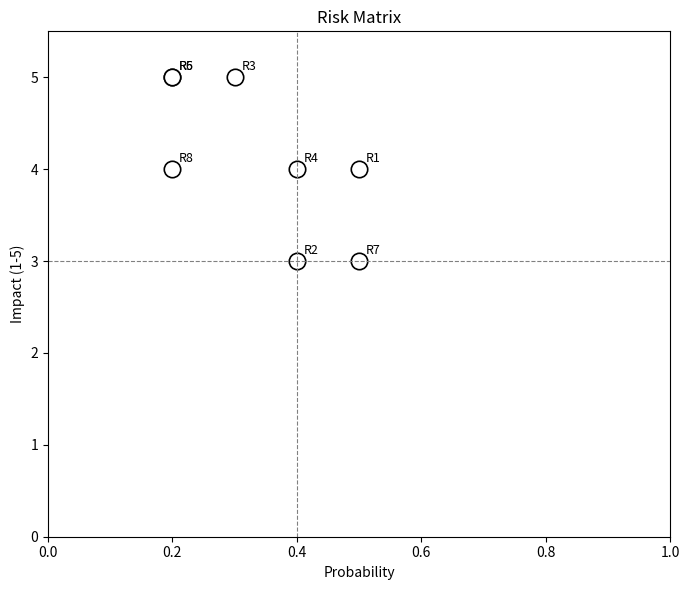

Recreate this plot in Python.
"""
12주차: 실행 계획과 리스크 관리 - 바이브 코딩 실습 예제

복잡한 PM 도구 없이, OKR·WBS·RACI·리스크 매트릭스를
표와 산점도로 보여주는 최소 예제이다.
"""

import matplotlib.pyplot as plt
import numpy as np
import pandas as pd


OKR = pd.DataFrame(
    [
        ["O", "Help young residents land a stable first job in our city", "—"],
        ["KR1", "Pilot applications", "200 / quarter"],
        ["KR2", "12-month employment rate", ">= 65%"],
        ["KR3", "Cost per outcome", "<= 8M KRW per job"],
    ],
    columns=["type", "description", "target"],
)


WBS = pd.DataFrame(
    [
        ["1", "Recruit",     "1.1 Outreach campaign",       2, "Comm Lead",  "Campaign assets"],
        ["1", "Recruit",     "1.2 Online application form", 2, "IT Lead",    "Live form"],
        ["1", "Recruit",     "1.3 Document review",         3, "Ops Lead",   "Eligibility list"],
        ["2", "Train",       "2.1 Training curriculum",     3, "Edu Lead",   "Curriculum doc"],
        ["2", "Train",       "2.2 Run cohort",              8, "Edu Lead",   "Trained cohort"],
        ["3", "Match",       "3.1 Employer onboarding",     2, "Biz Lead",   "Partner list"],
        ["3", "Match",       "3.2 Interview matching",      4, "Biz Lead",   "Match results"],
        ["4", "Evaluate",    "4.1 6-month survey",          1, "Eval Lead",  "Survey data"],
        ["4", "Evaluate",    "4.2 12-month outcome report", 2, "Eval Lead",  "Outcome report"],
    ],
    columns=["L1_id", "L1_name", "L3_task", "weeks", "owner", "deliverable"],
)


RACI = pd.DataFrame(
    [
        ["1.2 Online application form",  "IT Lead",   "Director", "Comm Lead, Ops Lead", "All staff"],
        ["1.3 Document review",          "Ops Lead",  "Director", "Legal",               "Comm Lead"],
        ["2.2 Run cohort",               "Edu Lead",  "Director", "External trainers",   "All staff"],
        ["3.2 Interview matching",       "Biz Lead",  "Director", "Edu Lead",            "All staff"],
        ["4.2 12-month outcome report",  "Eval Lead", "Director", "Ops Lead",            "Board"],
    ],
    columns=["task", "Responsible", "Accountable", "Consulted", "Informed"],
)


RISKS = pd.DataFrame(
    [
        ["R1", "Application volume below target",      "Schedule",       0.5, 4, "Mitigate", "Add 2 outreach channels", "Comm Lead", "Apply < 100 by week 6"],
        ["R2", "Training drop-out",                    "Resource",       0.4, 3, "Mitigate", "Stipend + mentor",        "Edu Lead",  "Drop-out > 25%"],
        ["R3", "Employer commitment cancellation",     "External",       0.3, 5, "Transfer", "Backup partners + MOU",   "Biz Lead",  "1+ partner cancels"],
        ["R4", "Budget overrun",                       "Cost",           0.4, 4, "Mitigate", "Quarterly budget gate",   "CFO",       "Spend > +10% YTD"],
        ["R5", "Eligibility regulation change",        "External",       0.2, 5, "Avoid",    "Lobby + flexibility clause", "Director", "Bill introduced"],
        ["R6", "Data privacy incident",                "Technical",      0.2, 5, "Avoid",    "PIA + access control",    "IT Lead",   "Audit finding"],
        ["R7", "Staff turnover",                       "Organizational", 0.5, 3, "Mitigate", "Backup roles, doc",       "HR",        "1+ leader resigns"],
        ["R8", "Regional economic shock",              "External",       0.2, 4, "Accept",   "Monitor monthly indicators", "Director", "Local UR > +2pp"],
    ],
    columns=["id", "description", "category", "probability", "impact", "strategy", "response", "owner", "trigger"],
)


def plot_risk_matrix(risks: pd.DataFrame) -> None:
    plt.figure(figsize=(7, 6))
    plt.scatter(
        risks["probability"], risks["impact"],
        s=140, facecolors="white", edgecolors="black", linewidths=1.2,
    )
    for _, row in risks.iterrows():
        plt.annotate(
            row["id"], (row["probability"], row["impact"]),
            xytext=(5, 5), textcoords="offset points",
            color="black", fontsize=9,
        )
    plt.axhline(3, color="gray", linestyle="--", linewidth=0.8)
    plt.axvline(0.4, color="gray", linestyle="--", linewidth=0.8)
    plt.xlim(0, 1)
    plt.ylim(0, 5.5)
    plt.xlabel("Probability", color="black")
    plt.ylabel("Impact (1-5)", color="black")
    plt.title("Risk Matrix", color="black")
    plt.tight_layout()
    plt.show()


def prioritized_risks(risks: pd.DataFrame) -> pd.DataFrame:
    df = risks.copy()
    df["score"] = df["probability"] * df["impact"]
    return df.sort_values("score", ascending=False)


if __name__ == "__main__":
    print("\n[1] OKR")
    print(OKR)

    print("\n[2] WBS (level 1 + level 3)")
    print(WBS)

    print("\n[3] RACI for key tasks")
    print(RACI)

    print("\n[4] Risk register, prioritized")
    print(prioritized_risks(RISKS))

    plot_risk_matrix(RISKS)
